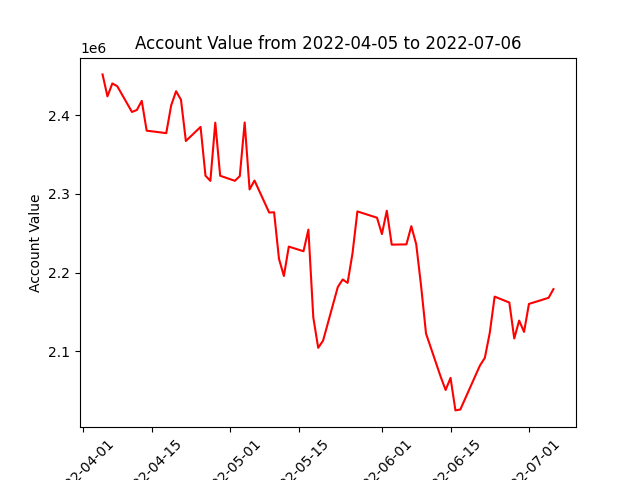

Values plotted in this chart, from the file beside it:
datadate, account_value
20220405, 2452250
20220406, 2424273
20220407, 2440749
20220408, 2437230
20220411, 2404431
20220412, 2406917
20220413, 2418568
20220414, 2380614
20220418, 2377472
20220419, 2412713
20220420, 2430801
20220421, 2420055
20220422, 2367468
20220425, 2385388
20220426, 2323302
20220427, 2316705
20220428, 2390826
20220429, 2323200
20220502, 2316761
20220503, 2322764
20220504, 2391028
20220505, 2305733
20220506, 2317133
20220509, 2276360
20220510, 2276737
20220511, 2217378
20220512, 2195599
20220513, 2233012
20220516, 2227122
20220517, 2254617
20220518, 2142898
20220519, 2104116
20220520, 2113408
20220523, 2181514
20220524, 2191190
20220525, 2186825
20220526, 2224490
20220527, 2277806
20220531, 2269781
20220601, 2248969
20220602, 2278662
20220603, 2235498
20220606, 2235839
20220607, 2258992
20220608, 2235982
20220609, 2182533
20220610, 2122295
20220613, 2067148
20220614, 2050469
20220615, 2065875
20220616, 2024472
20220617, 2025643
20220621, 2081598
20220622, 2091378
20220623, 2122969
20220624, 2169329
20220627, 2161757
20220628, 2116051
20220629, 2138800
20220630, 2124432
... 3 more rows
